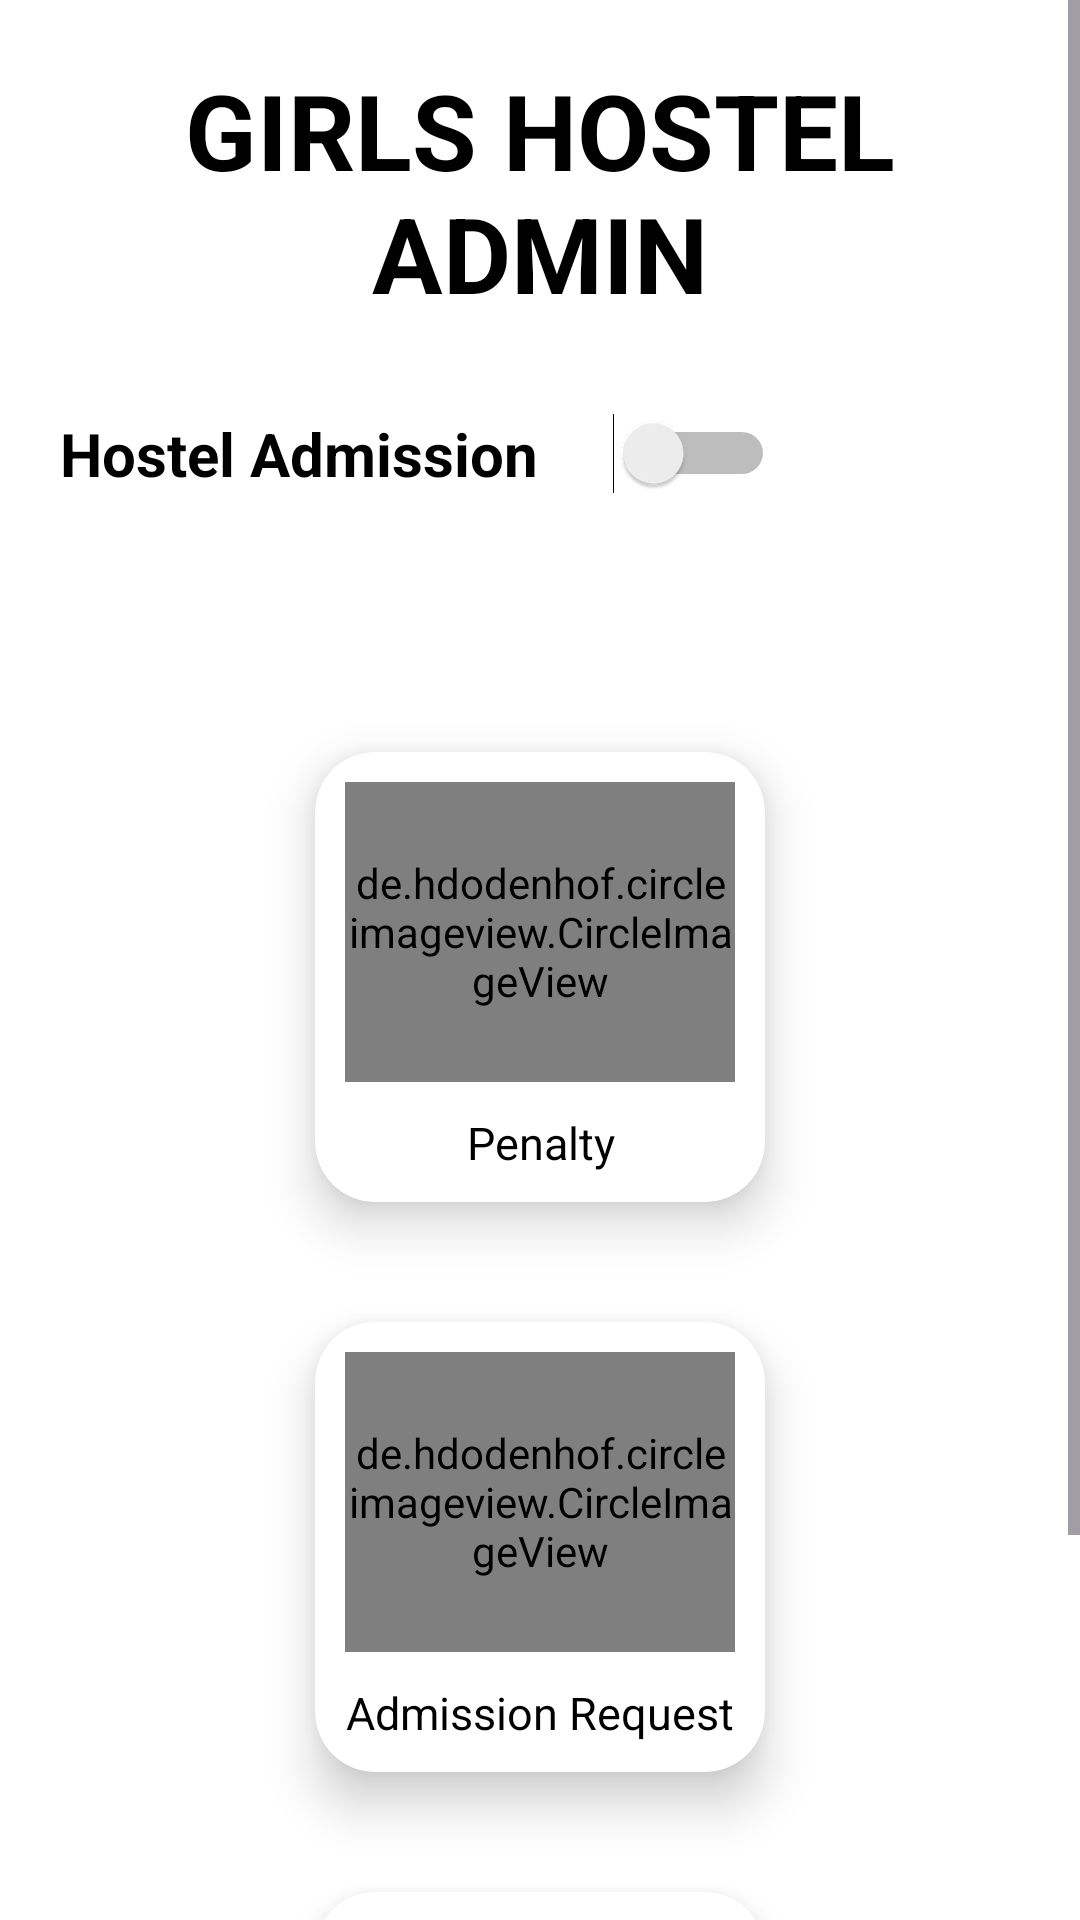

Android layout source for this screen:
<!-- AndroidManifest.xml: application theme Theme.CPP -->
<!-- res/layout/activity_girls_hostelladmin.xml -->
<?xml version="1.0" encoding="utf-8"?>
<ScrollView xmlns:android="http://schemas.android.com/apk/res/android"
    xmlns:app="http://schemas.android.com/apk/res-auto"
    xmlns:tools="http://schemas.android.com/tools"
    android:layout_width="match_parent"
    android:layout_height="match_parent"
    android:background="@color/white"
    tools:context=".girlhostelladmin.Girls_Hostelladmin"
    android:orientation="vertical">


    <LinearLayout
        android:layout_width="match_parent"
        android:layout_height="wrap_content"
        android:background="@color/white"
        android:orientation="vertical">

    <TextView
        android:layout_width="match_parent"
        android:layout_height="wrap_content"
        android:text="GIRLS HOSTEL ADMIN"
        android:layout_gravity="center"
        android:textColor="@color/black"
        android:textStyle="bold"
        android:layout_marginTop="20dp"
        android:layout_marginBottom="10dp"
        android:layout_marginLeft="10dp"
        android:layout_marginRight="10dp"
        android:gravity="center"
        android:textSize="35dp"/>

    <LinearLayout
        android:layout_width="wrap_content"
        android:layout_height="wrap_content"
        android:layout_gravity="left"
        android:orientation="horizontal">

        <Switch
            android:id="@+id/girlHostellonofXml"
            android:layout_width="match_parent"
            android:layout_height="48dp"
            android:layout_margin="20sp"
            android:layout_marginTop="10dp"
            android:gravity="left"
            android:text="Hostel Admission     "
            android:textColor="@color/black"
            android:textSize="20dp"
            android:textStyle="bold"></Switch>


    </LinearLayout>


    <TextView
        android:layout_width="match_parent"
        android:layout_height="25dp"
        android:textSize="15sp"
        android:textColor="@color/black"
        android:layout_marginLeft="16dp"
        android:textStyle="bold|italic"
        android:id="@+id/girlt1"/>


    <androidx.cardview.widget.CardView
        android:layout_width="150dp"
        android:layout_height="150dp"
        android:layout_margin="20dp"
        app:cardCornerRadius="20dp"
        android:layout_gravity="center"
        app:cardElevation="10dp">

        <LinearLayout
            android:layout_width="match_parent"
            android:layout_height="wrap_content"
            android:gravity="center_horizontal"
            android:id="@+id/girladminhostellpenalty"
            android:orientation="vertical">

            <de.hdodenhof.circleimageview.CircleImageView
                android:id="@+id/girlPenalty1"
                android:layout_width="130dp"
                android:scaleType="centerCrop"
                android:layout_height="100dp"
                android:layout_gravity="center"
                android:layout_marginTop="10dp" />

            <TextView
                android:layout_width="match_parent"
                android:layout_height="wrap_content"
                android:layout_marginTop="10dp"
                android:gravity="center"
                android:textColor="@color/black"
                android:text="Penalty"
                android:textSize="15sp" />

        </LinearLayout>

    </androidx.cardview.widget.CardView>


    <androidx.cardview.widget.CardView
        android:layout_width="150dp"
        android:layout_gravity="center"
        android:layout_height="150dp"
        android:layout_margin="20dp"
        app:cardCornerRadius="20dp"
        app:cardElevation="10dp">

        <LinearLayout
            android:layout_width="match_parent"
            android:layout_height="wrap_content"
            android:gravity="center_horizontal"
            android:id="@+id/girlreqhosaddlist"
            android:orientation="vertical">

            <de.hdodenhof.circleimageview.CircleImageView
                android:layout_width="130dp"
                android:layout_height="100dp"
                android:id="@+id/girladdmissionreq"
                android:layout_gravity="center"
                android:layout_marginTop="10dp" />

            <TextView
                android:layout_width="match_parent"
                android:layout_height="wrap_content"
                android:layout_marginTop="10dp"
                android:gravity="center"
                android:textColor="@color/black"
                android:text="Admission Request"
                android:textSize="15sp" />

        </LinearLayout>

    </androidx.cardview.widget.CardView>
    <androidx.cardview.widget.CardView
        android:layout_width="150dp"
        android:layout_gravity="center"
        android:layout_height="150dp"
        android:layout_margin="20dp"
        app:cardCornerRadius="20dp"
        app:cardElevation="10dp"
        >

        <LinearLayout
            android:layout_width="match_parent"
            android:layout_height="wrap_content"
            android:gravity="center_horizontal"
            android:orientation="vertical"
            android:id="@+id/girluploadmessbill">

            <de.hdodenhof.circleimageview.CircleImageView
                android:layout_width="130dp"
                android:layout_height="100dp"
                android:layout_gravity="center"
                android:layout_marginTop="10dp"
                android:id="@+id/girlMessbill"
                />

            <TextView
                android:layout_width="match_parent"
                android:layout_height="wrap_content"
                android:layout_marginTop="10dp"
                android:gravity="center"
                android:textColor="@color/black"
                android:text="Upload Mess Bill"
                android:textSize="15sp" />

        </LinearLayout>

    </androidx.cardview.widget.CardView>


    </LinearLayout>


</ScrollView>
<!-- resources referenced by this layout -->
<resources>
  <color name="black">#FF000000</color>
  <color name="white">#FFFFFFFF</color>
  <style name="Theme.CPP" parent="Base.Theme.CPP" />
  <style name="Base.Theme.CPP" parent="Theme.Material3.DayNight.NoActionBar">
          
          
      </style>
</resources>
